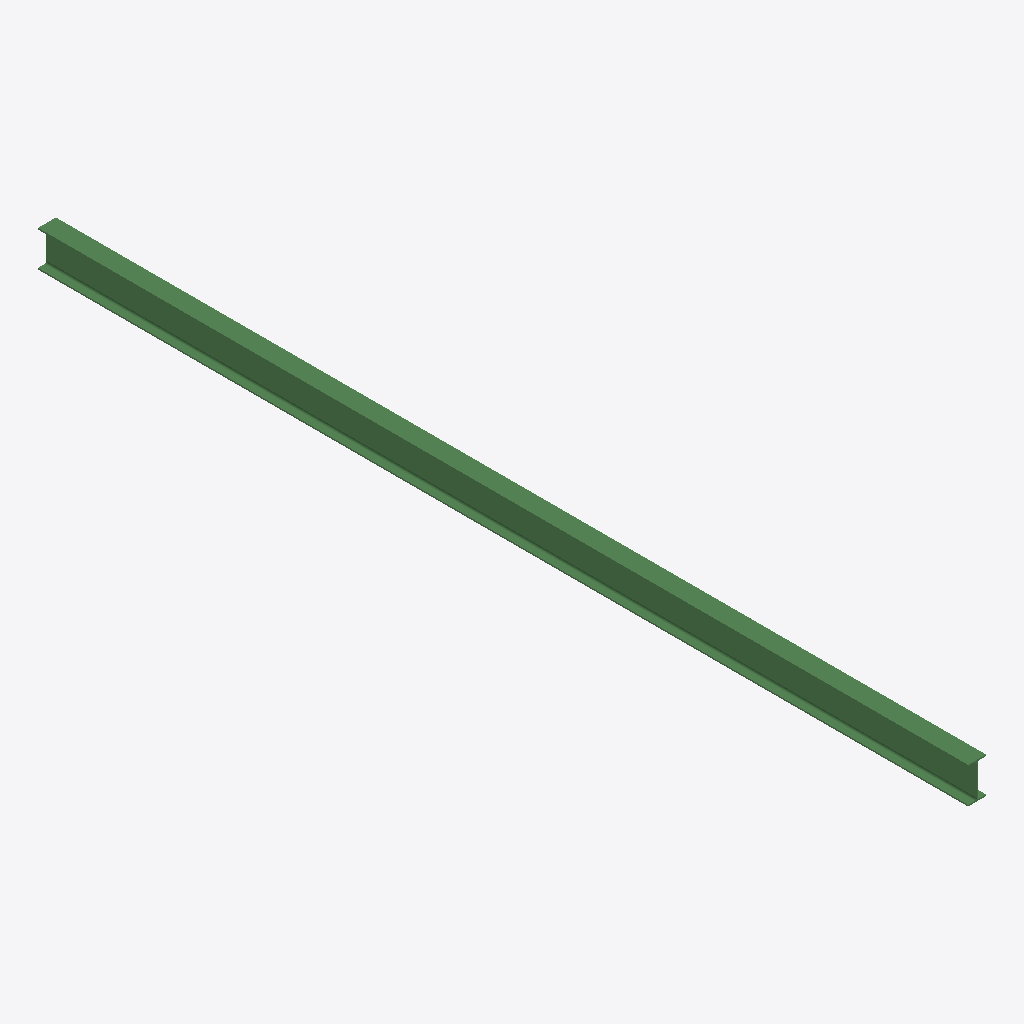
Isometric view of an IFC building model (IFC-SPF (STEP), schema IFC2X3, length unit millimetre), seen from the south-west, elements coloured by IFC class: 1 beam (green).
Extent 0.1 m × 7.0 m × 0.3 m (x, y, z). Storeys (1): Undefined at 0.00 m. Elements (1): 1 IfcBeam.

HEADER;
FILE_DESCRIPTION(('ViewDefinition[AISC_Steel_Detailing]','Option [BaseQuantities:Off]','Option [GridExport:On]','Option [Assemblies:Off]','Option [Bolts:On]','Option [Rebars:On]','Option [PourObjects:Off]','Option [Welds:On]','Option [SurfaceTreatments:On]','Option [LocationBy:0]','Option [ViewColors:Off]','Option [SectionedSpine:Off]','[2 more]'),'2;1');
FILE_NAME('b_638_Qty_15.ifc','2026-05-16T11:52:47',('GIOVANNIPC\\gcorrea'),('Structural Designer'),'IFC Database version: Work','Tekla Structures 2020 Service Pack 5, IFC Export','');
FILE_SCHEMA(('IFC2X3'));
ENDSEC;
DATA;
#37=IFCPROJECT('2G7ZFDNE16yBDU14FA92Me',#5,'Proyecto',$,$,$,$,(#11),#36);
#39=IFCSITE('2xvEzEinjBTea80yOTcujY',#5,'Obra',$,$,#38,$,$,.ELEMENT.,$,$,$,$,$);
#41=IFCBUILDING('1Q8swcuKb1rwfI9D0dXf2p',#5,'Undefined',$,$,#40,$,$,.ELEMENT.,$,$,$);
#43=IFCBUILDINGSTOREY('29hdEUCErFze9E_VIAceOd',#5,'Undefined',$,$,#42,$,$,.ELEMENT.,0.0);
#59=IFCBEAM('0mfaW3IiX8veBma0po$jPc',#44,'BEAM','IPE270','IPE270',#48,#58,'ID30a64803-4ac8-48e6-82f0-900cf2fed666');
ENDSEC;
